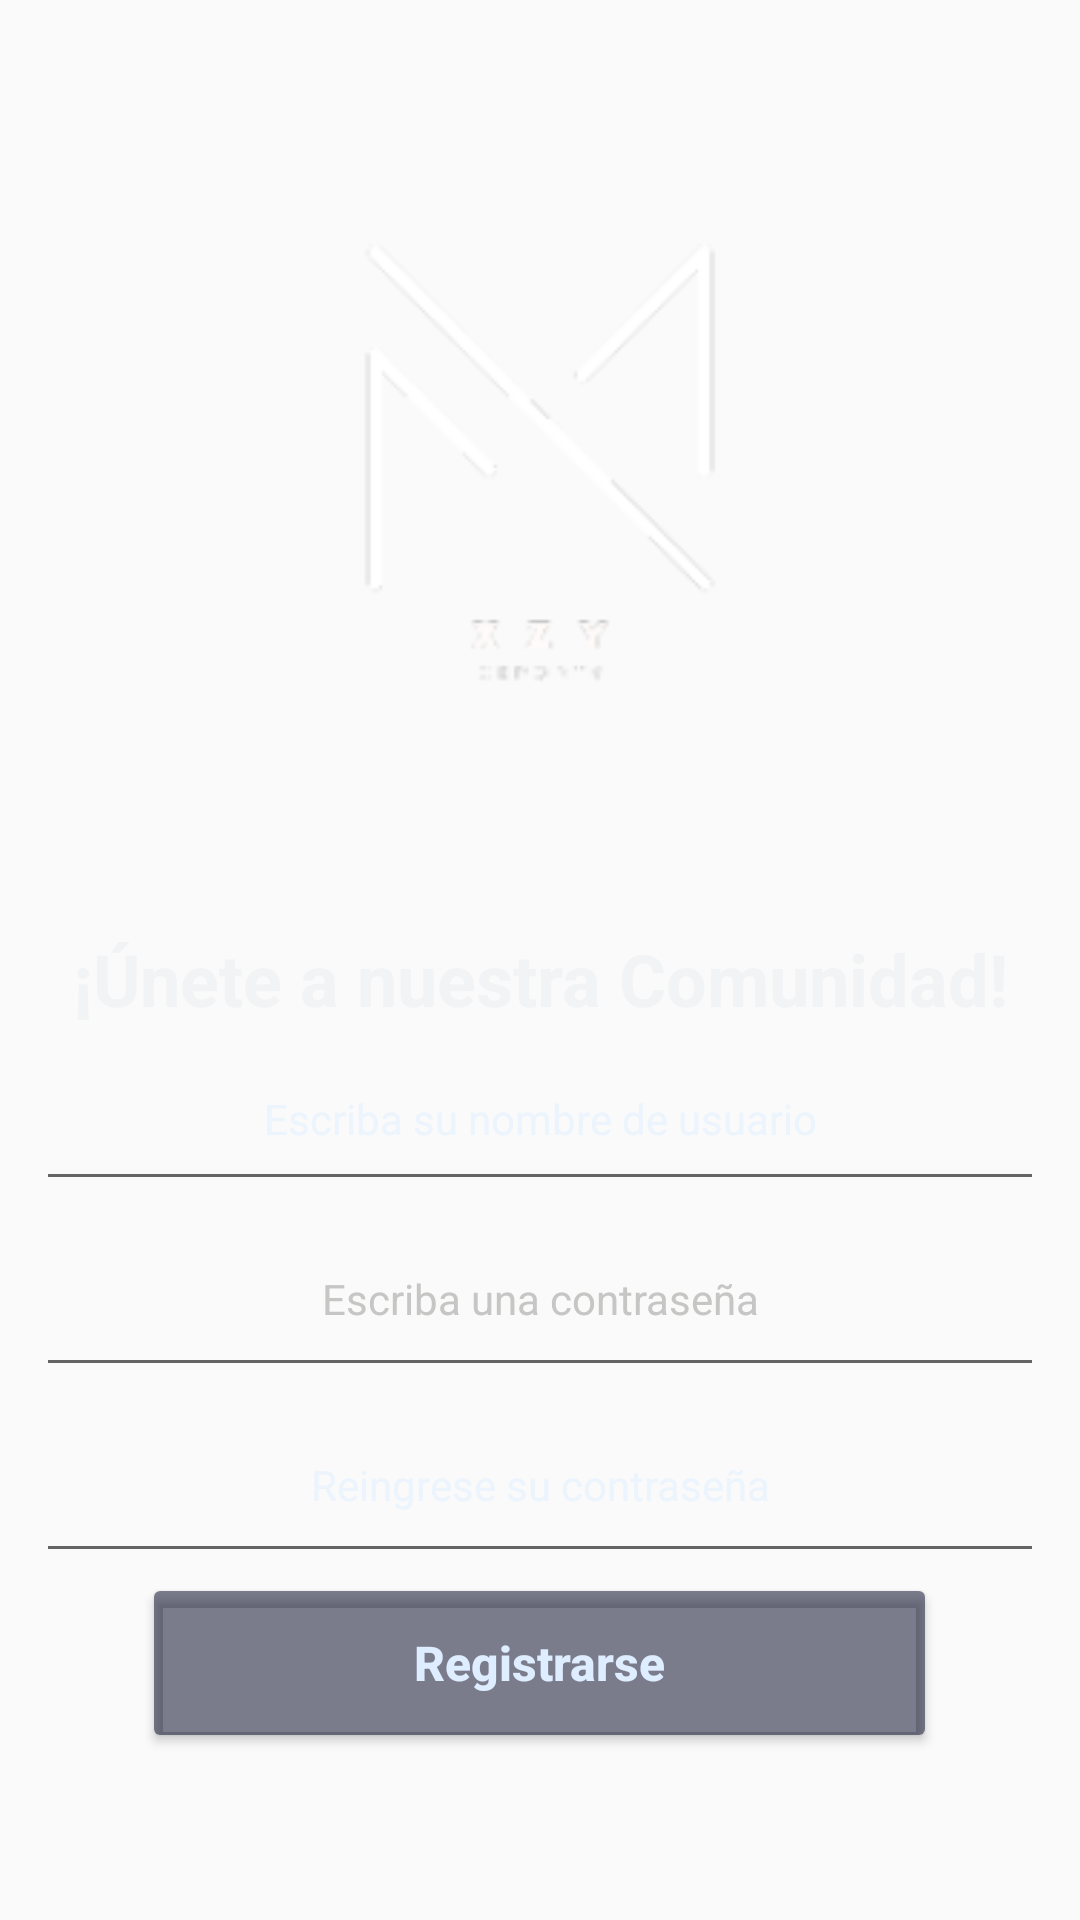

The Android layout XML behind this screen, and the referenced resources:
<!-- AndroidManifest.xml: application theme Theme.XYZEmpresa -->
<!-- res/layout/activity_register.xml -->
<?xml version="1.0" encoding="utf-8"?>
<androidx.constraintlayout.widget.ConstraintLayout xmlns:android="http://schemas.android.com/apk/res/android"
    xmlns:app="http://schemas.android.com/apk/res-auto"
    xmlns:tools="http://schemas.android.com/tools"
    android:layout_width="match_parent"
    android:layout_height="match_parent"
    tools:context=".Register"
    android:background="@mipmap/bgregister">

    <LinearLayout
        android:id="@+id/linearLayout"
        android:layout_width="0dp"
        android:layout_height="0dp"
        android:orientation="vertical"
        app:layout_constraintBottom_toBottomOf="parent"
        app:layout_constraintEnd_toEndOf="parent"
        app:layout_constraintHorizontal_bias="0.0"
        app:layout_constraintStart_toStartOf="parent"
        app:layout_constraintTop_toTopOf="parent"
        app:layout_constraintVertical_bias="0.0">

        <ImageView
            android:id="@+id/imageView2"
            android:layout_width="match_parent"
            android:layout_height="310dp"
            app:srcCompat="@mipmap/ic_launcher_foreground" />

        <TextView
            android:id="@+id/etTitle2"
            android:layout_width="340dp"
            android:layout_height="wrap_content"
            android:layout_gravity="center"
            android:gravity="center"
            android:text="¡Únete a nuestra Comunidad!"
            android:textAlignment="center"
            android:textColor="#F1F3F4"
            android:textSize="24sp"
            android:textStyle="bold" />

        <EditText
            android:id="@+id/etuserreg"
            android:layout_width="336dp"
            android:layout_height="58dp"
            android:layout_gravity="center"
            android:ems="10"
            android:hint="@string/etuserreg"
            android:inputType="textEmailAddress"
            android:textAlignment="center"
            android:textColorHint="#86DEEDFF"
            android:textSize="14sp" />

        <EditText
            android:id="@+id/etpassreg"
            android:layout_width="336dp"
            android:layout_height="62dp"
            android:layout_gravity="center"
            android:ems="10"
            android:hint="@string/etpassreg"
            android:inputType="textPassword"
            android:textAlignment="center"
            android:textColorHint="#C6C6C5"
            android:textSize="14sp" />

        <EditText
            android:id="@+id/etpassv"
            android:layout_width="336dp"
            android:layout_height="62dp"
            android:layout_gravity="center"
            android:ems="10"
            android:hint="@string/etpassv"
            android:inputType="textPassword"
            android:textAlignment="center"
            android:textColorHint="#86DEEDFF"
            android:textSize="14sp" />

        <ProgressBar
            android:id="@+id/progressBar"
            style="?android:attr/progressBarStyle"
            android:layout_width="match_parent"
            android:layout_height="wrap_content"
            android:visibility="gone" />

        <Button
            android:id="@+id/btnregistrarse"
            android:layout_width="265dp"
            android:layout_height="60dp"
            android:layout_gravity="center"
            android:layout_marginBottom="196dp"
            android:backgroundTint="#86080C28"
            android:hint="@string/btnregistrarse"
            android:onClick="registro"
            android:textColorHint="#DEEDFF"
            android:textSize="16sp"
            android:textStyle="bold"
            tools:ignore="MissingConstraints" />

    </LinearLayout>

</androidx.constraintlayout.widget.ConstraintLayout>
<!-- resources referenced by this layout -->
<resources>
  <!-- mipmap ic_launcher_foreground: webp bitmap (mipmap-hdpi, 1620 bytes) -->
  <string name="btnregistrarse">Registrarse</string>
  <string name="etpassreg">Escriba una contraseña</string>
  <string name="etpassv">Reingrese su contraseña</string>
  <string name="etuserreg">Escriba su nombre de usuario</string>
  <style name="Theme.XYZEmpresa" parent="Base.Theme.XYZEmpresa" />
  <style name="Base.Theme.XYZEmpresa" parent="Theme.AppCompat.Light.DarkActionBar">
          
          
      </style>
</resources>
